Run: headless pygame with SDL's dummy video driver; simulated clock (each Clock.tick advances the game by its frame time, no real sleeping); random seed 0; keys injected as events and as key.get_pressed() state; no mouse input.
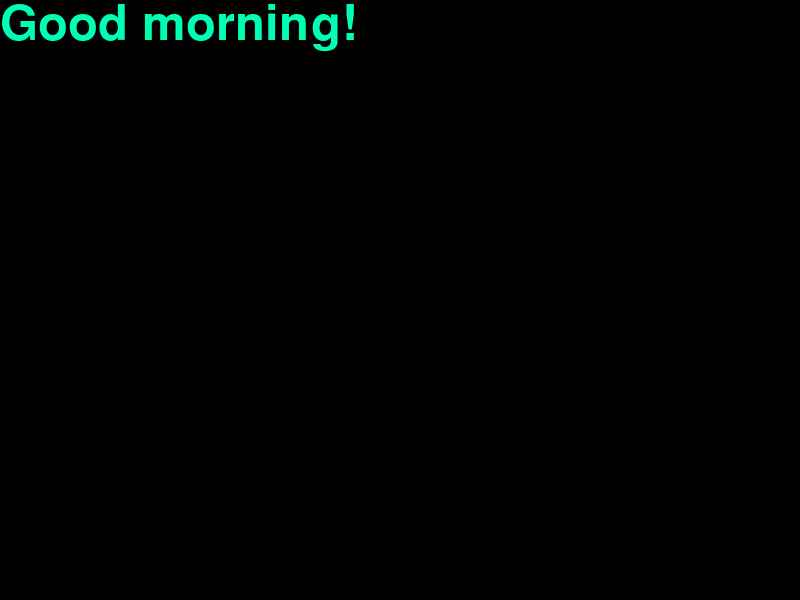
Frame 1 of 4 · flips 1–60 · no input
Frame 2 of 4 · flips 61–180 · tapped SPACE, RETURN · held RIGHT (→), D · screen unchanged from frame 1, image omitted
Frame 3 of 4 · flips 181–300 · held DOWN (↓), S · screen unchanged from frame 2, image omitted
Frame 4 of 4 · flips 301–420 · held LEFT (←), A, UP (↑), W · screen unchanged from frame 3, image omitted

The pygame program that drew these frames:

# import pygame module
import pygame

# Start pygame
pygame.init()

# Create a display. (400, 300) is the size of the display and should be a tuple
screen = pygame.display.set_mode((800, 600))

# NEW CODE
# load font
font = pygame.font.SysFont('garamond', 72)
# create text
text = font.render("Good morning!", True, (0, 255, 180))

# tracks whether the game is currently running
active = True

# This loop will run as long as active is True
while active:
    # Loop through the event queue. If we reach a QUIT event, set active to False
    # Once active is no longer True, the loop will no longer run
    for event in pygame.event.get():
     
        if event.type == pygame.QUIT:
            active = False
    
    screen.fill( (0, 0, 0) )
    screen.blit(text, (0, 0))

    # update the display
    pygame.display.flip()
